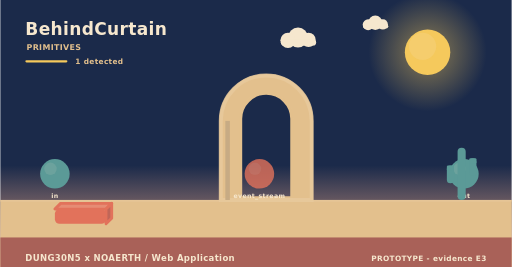
t = 0.00 s
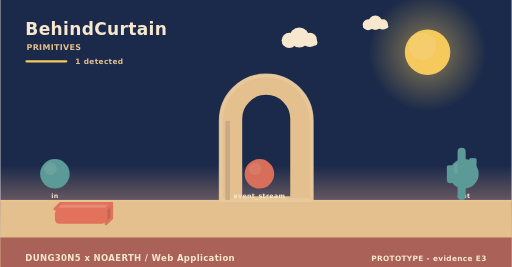
t = 1.67 s
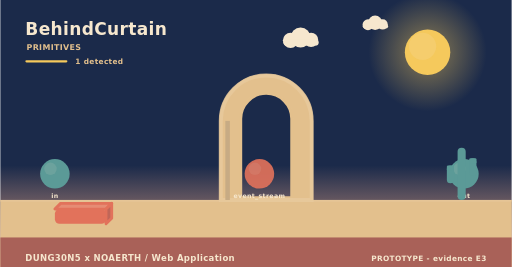
t = 3.33 s
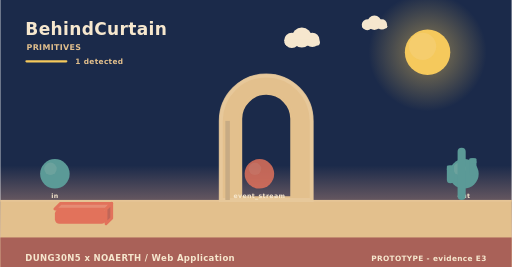
t = 5.00 s
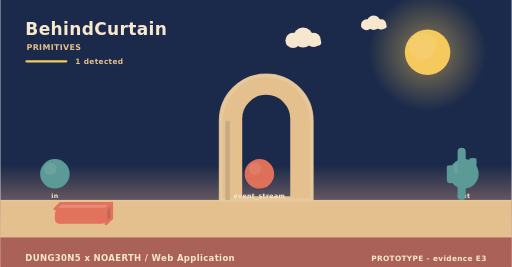
t = 6.67 s
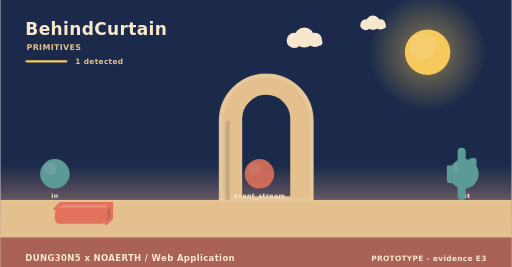
t = 8.33 s

The animated SVG that drew these frames (rendered in a browser with its animation timeline set to each time). Animation: 3 SMIL elements (animate=1,animateTransform=2); frames cover the first 8.33 s, repeats indefinitely.

<svg xmlns="http://www.w3.org/2000/svg" width="900" height="470" viewBox="0 0 900 470" role="img" aria-label="BehindCurtain - how it behaves"><linearGradient id="skys" x1="0" y1="0" x2="0" y2="1"><stop offset="0" stop-color="#1b2a4a"/><stop offset="0.62" stop-color="#1b2a4a"/><stop offset="1" stop-color="#f3ad8a"/></linearGradient><rect width="900" height="470" fill="url(#skys)"/><radialGradient id="suns"><stop offset="0.35" stop-color="#f5c95c" stop-opacity="0.34"/><stop offset="1" stop-color="#f5c95c" stop-opacity="0"/></radialGradient><circle cx="752" cy="92" r="104" fill="url(#suns)"/><circle cx="752" cy="92" r="40" fill="#f5c95c"/><circle cx="743.2" cy="81.6" r="24" fill="#f5d27e" opacity="0.5"/><g><circle cx="524" cy="66" r="17.64" fill="#f6e7ce"/><circle cx="506.36" cy="71.04" r="13.44" fill="#f6e7ce"/><circle cx="542.48" cy="70.2" r="12.6" fill="#f6e7ce"/><rect x="493.76" y="69.36" width="62.16" height="10.92" rx="5.46" fill="#f6e7ce"/><animateTransform attributeName="transform" type="translate" values="0 0;24 0;0 0" dur="36s" begin="0s" repeatCount="indefinite"/></g><g><circle cx="660" cy="40" r="12.6" fill="#f6e7ce"/><circle cx="647.4" cy="43.6" r="9.6" fill="#f6e7ce"/><circle cx="673.2" cy="43" r="9" fill="#f6e7ce"/><rect x="638.4" y="42.4" width="44.4" height="7.8" rx="3.9" fill="#f6e7ce"/><animateTransform attributeName="transform" type="translate" values="0 0;-18 0;0 0" dur="46s" begin="3s" repeatCount="indefinite"/></g><rect x="0" y="352" width="900" height="118" fill="#e3c08d"/><rect x="0" y="352" width="900" height="3" fill="#e6c596"/><text x="44" y="62" font-family="Verdana,DejaVu Sans,sans-serif" font-size="30" font-weight="700" letter-spacing="0.6" fill="#f6e7ce" text-anchor="start">BehindCurtain</text><text x="46" y="88" font-family="Verdana,DejaVu Sans,sans-serif" font-size="14" font-weight="700" letter-spacing="0.6" fill="#e3c08d" text-anchor="start">PRIMITIVES</text><rect x="44" y="106" width="74" height="4" rx="2" fill="#f5c95c"/><text x="132" y="112" font-family="Verdana,DejaVu Sans,sans-serif" font-size="13" font-weight="700" letter-spacing="0.6" fill="#e3c08d" text-anchor="start">1 detected</text><path d="M388,352 L388,212.8 A80,80 0 0 1 548,212.8 L548,352 Z M423.2,348 L423.2,209.22 A44.8,44.8 0 0 1 512.8,209.22 L512.8,348 Z" fill="#e3c08d" fill-rule="evenodd" stroke="#e3c08d" stroke-width="5" stroke-linejoin="round"/><path d="M388,352 L388,212.8 A80,80 0 0 1 548,212.8 L548,352 Z" fill="none" stroke="#e8c99d" stroke-width="7" stroke-linecap="round" opacity="0.85"/><rect x="396" y="212.8" width="8" height="139.2" fill="#c7ab84"/><circle cx="96" cy="306" r="26" fill="#5b9a97"/><circle cx="88.2" cy="297.16" r="10.92" fill="#7aa9a2" opacity="0.55"/><text x="96" y="348" font-family="Verdana,DejaVu Sans,sans-serif" font-size="11" font-weight="700" letter-spacing="0.6" fill="#f6e7ce" text-anchor="middle">in</text><g><circle cx="456" cy="306" r="26" fill="#e2725b"/><circle cx="448.2" cy="297.16" r="10.92" fill="#e68972" opacity="0.55"/><animate attributeName="opacity" values="0.8;1;0.8" dur="4.6s" begin="0s" repeatCount="indefinite"/></g><text x="456" y="348" font-family="Verdana,DejaVu Sans,sans-serif" font-size="11" font-weight="700" letter-spacing="0.6" fill="#f6e7ce" text-anchor="middle">event_stream</text><circle cx="816" cy="306" r="26" fill="#5b9a97"/><circle cx="808.2" cy="297.16" r="10.92" fill="#7aa9a2" opacity="0.55"/><text x="816" y="348" font-family="Verdana,DejaVu Sans,sans-serif" font-size="11" font-weight="700" letter-spacing="0.6" fill="#f6e7ce" text-anchor="middle">out</text><path d="M96,368 L186,368 L196,358 L106,358 Z" fill="#e68c74" stroke="#e2725b" stroke-width="5" stroke-linejoin="round"/><path d="M186,368 L196,358 L196,384 L186,394 Z" fill="#c06658" stroke="#e2725b" stroke-width="5" stroke-linejoin="round"/><rect x="96" y="368" width="90" height="26" rx="8" fill="#e2725b"/><rect x="804.86" y="260" width="14.28" height="92" rx="7.14" fill="#5b9a97"/><rect x="785.96" y="291.28" width="12.6" height="31.28" rx="6.3" fill="#5b9a97"/><rect x="785.96" y="291.28" width="12.6" height="9.2" rx="2.1" fill="#5b9a97"/><rect x="825.44" y="278.4" width="12.6" height="31.28" rx="6.3" fill="#5b9a97"/><rect x="825.44" y="278.4" width="12.6" height="9.2" rx="2.1" fill="#5b9a97"/><rect x="0" y="418" width="900" height="52" rx="0" fill="#a65c56" opacity="0.94"/><text x="44" y="460" font-family="Verdana,DejaVu Sans,sans-serif" font-size="15" font-weight="700" letter-spacing="0.6" fill="#f6e7ce" text-anchor="start">DUNG30N5 x NOAERTH  /  Web Application</text><text x="856" y="460" font-family="Verdana,DejaVu Sans,sans-serif" font-size="13" font-weight="700" letter-spacing="0.6" fill="#f6e7ce" text-anchor="end">PROTOTYPE  -  evidence E3</text></svg>
